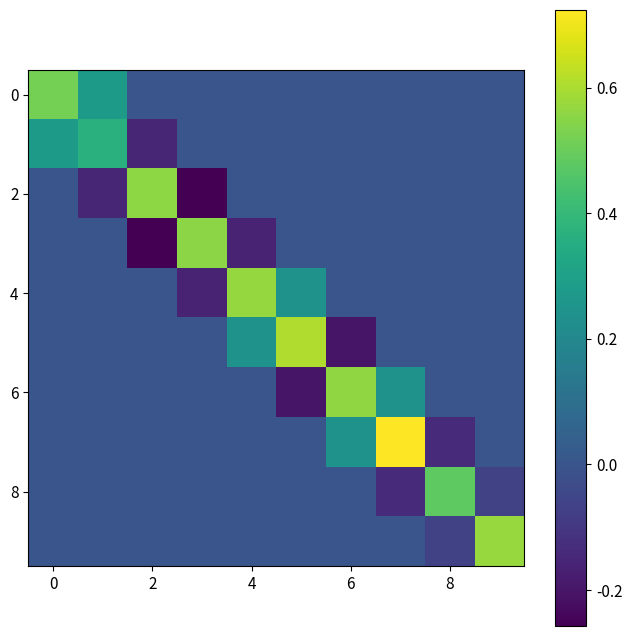
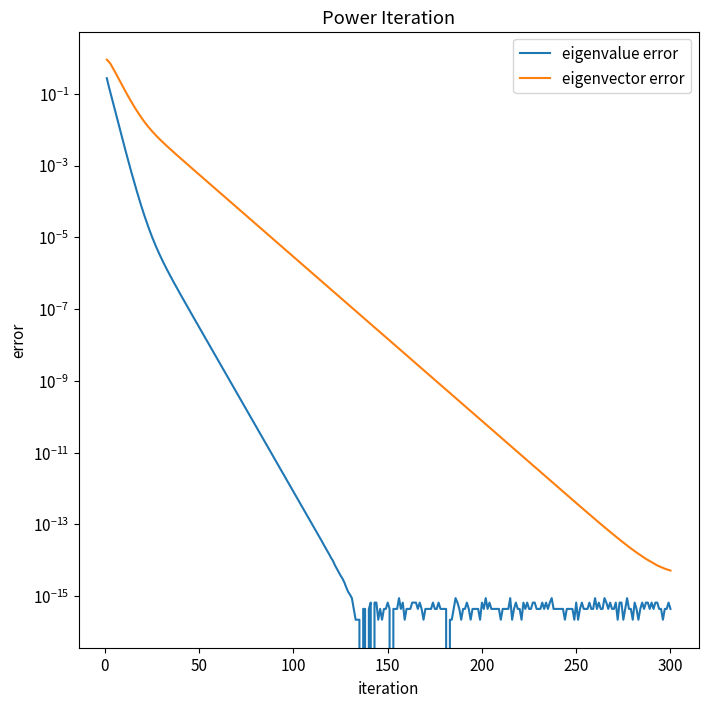
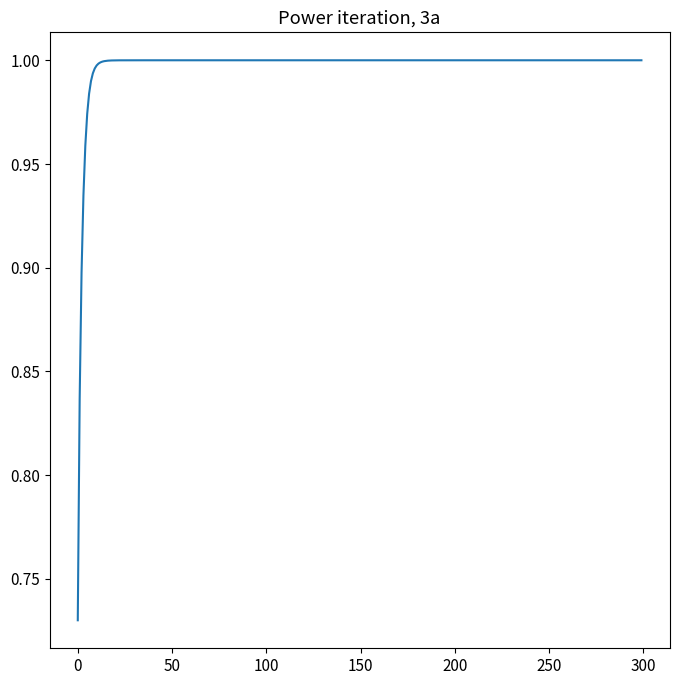
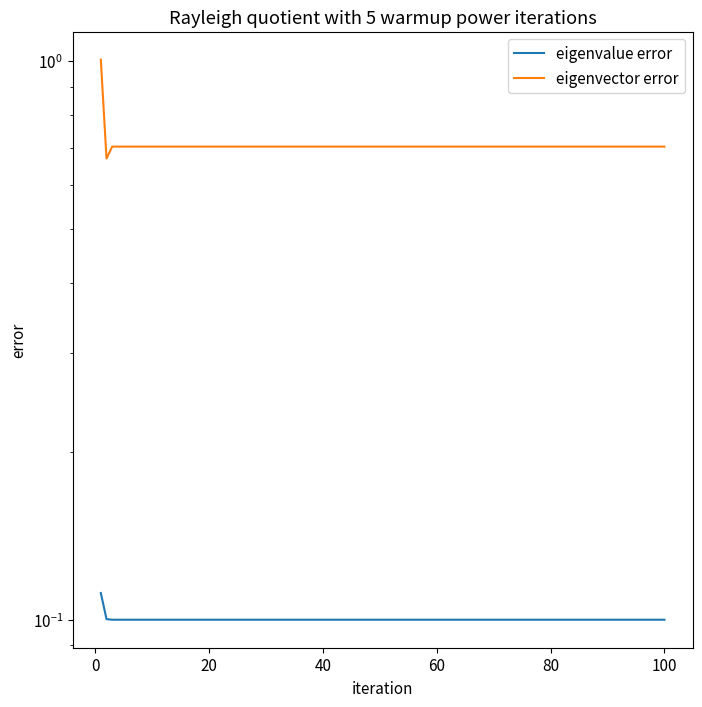
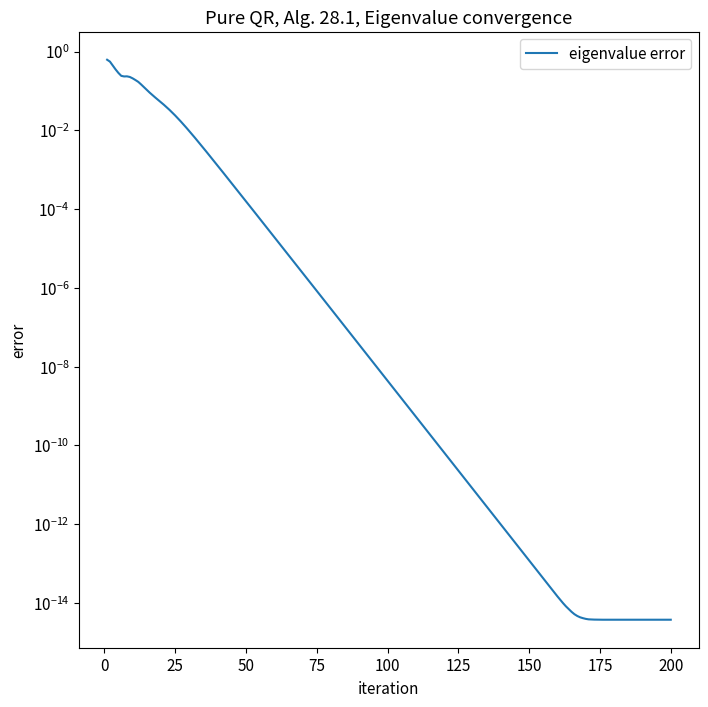

These charts were generated, in order, by the following Python code:
# [redacted]
# 12/6/22
# rayleigh and power iteration methods

import numpy as np
## matplotlib imports ##
from matplotlib.widgets import LassoSelector
from matplotlib.path import Path

import matplotlib.style
import matplotlib as mpl
import matplotlib.pyplot as plt
from mpl_toolkits.mplot3d import Axes3D
from matplotlib import cm
from matplotlib.ticker import LinearLocator, FormatStrFormatter

import scipy.optimize as opt

import scipy

# matplotlib options
# consider changing figsize and aspect ratio until I find something that fits beamer slides well
mpl.rcParams['figure.figsize'] = [8.0,8.0]
mpl.rcParams['figure.dpi'] = 125
mpl.rcParams['savefig.dpi'] = 600
mpl.rcParams['font.size'] = 11
# Setup font labels for 3d plots.
labelfont = {'family': 'serif',
        'color':  'red',
        'weight': 'normal',
        'size': 12,
        }

from scipy.stats import ortho_group # for (random) unitary matrices

def power_it(A: np.ndarray,max_its: int) -> tuple:
    '''
        Parameters
        ----------
        A : n x n matrix

        Returns
        -------
        (eig,eigvec)
        eig : converged eigenvalue
        eigvec : converged eigenvector
    '''

    v_ = np.random.rand(A.shape[0])
    v0 = v_/np.linalg.norm(v_)
    
    # add one extra entry to account for 0th iteration/initial guess
    v_k = np.zeros((A.shape[0],max_its + 1))
    lambda_k = np.zeros((max_its+1))

    v_k[:,0] = v0 # initial guess for the eigenvector

    #error = []

    for i in range(1,max_its+1):
        w = A @ v_k[:,i-1]
        v_k[:,i] = w/np.linalg.norm(w)
        lambda_k[i] = v_k[:,i].T @ A @ v_k[:,i]

    # ignore the 0th iteration when returning things.
    return lambda_k[1:], v_k[:,1:]


def rayleigh_it(A: np.ndarray,max_its: int, power_its: int) -> tuple:
    '''
        Parameters
        ----------
        A : n x n matrix
        max_its : int, maximum iterations for rayleigh to run
        power_its : int, number of iterations to warm up v0 with using power iteration

        Returns
        -------
        (eig,eigvec)
        eig : converged eigenvalue
        eigvec : converged eigenvector
    '''

    # get warmed up and find some initial guess for lambda!

    power_eigval, power_eigvec = power_it(A,power_its)

    #v_ = np.random.rand(A.shape[0])
    v_ = power_eigvec[:,-1]
    v0 = v_/np.linalg.norm(v_)
    # add one extra entry to account for 0th iteration/initial guess
    v_k = np.zeros((A.shape[0],max_its + 1))
    v_k[:,0] = v0 # initial guess for the eigenvector

    lambda_k = np.zeros((max_its+1))
    lambda_0 = v0.T @ A @ v0 # rayleigh quotient for first iteration
    lambda_k[0] = lambda_0

    n = A.shape[0]

    #error = []

    # algorithm 27.3 - rayleigh quotient iteration
    for i in range(1,max_its+1):
        # solve (A - lambda_[k-1]*I)w = v[k_1]
        w = np.linalg.inv(A - lambda_k[i-1]*np.eye(n)) @ v_k[:,i-1]
        v_k[:,i] = w/np.linalg.norm(w)
        lambda_k[i] = v_k[:,i].T @ A @ v_k[:,i]

    # ignore the 0th iteration when returning things.
    return lambda_k[1:], v_k[:,1:]

def plot_error(eigval: np.ndarray, error: np.ndarray):
    '''
        Parameters
        ----------
        eigval : n x 1 array of eigenvalues with each iteration (n)
        eigval : n x m array of eigenvectors with each iteration (n)
        error : n x 2 array of eigenvalue and eigenvector relative errors, respectively.
        max_eigval : maximum eigenvalue for a given matrix A
        max_eigvec : eigenvector corresponding to max eigenvalue

        Returns
        -------
        (eig,eigvec)
        eig : converged eigenvalue
        eigvec : converged eigenvector
    '''
    # fails if the number of its < number of eignevalues right now lol
    its = np.arange(1,np.max(eigval.shape)+1)

    fig = plt.figure()
    ax = fig.add_subplot()
    
    # plotting eigenvector and eigenvalue error for #1
    if len(error.shape) > 1:
        ax.semilogy(its,error[:,0])
        ax.semilogy(its,error[:,1])
        ax.legend(["eigenvalue error","eigenvector error"])
    # only plotting eigenvalue error for QR
    else:
        ax.semilogy(its,error)
        ax.legend(["eigenvalue error"])
    ax.set_xlabel("iteration")
    ax.set_ylabel("error")

    return fig,ax

def compute_error(eigval, eigvec, max_eigval: np.float64,max_eigvec: np.ndarray):
    '''
        Parameters
        ----------
        eigval : eigenvalues
        eigvec : eigenvalues, (m,n) -> (eigvec,nth iteration)
    
        Returns
        -------
        error : (n,2), relative error of eigenvalue and 
                eigenvector, respectively, for each iteration.
    '''

    num_its = eigval.shape[0] # number of iterations it took to converge
    error = np.zeros((eigval.shape[0],2))

    for i in range(0,num_its):
        error[i,0] = np.abs(eigval[i] - max_eigval)/max_eigval
        error[i,1] = np.linalg.norm(np.abs(eigvec[:,i])/np.linalg.norm(eigvec[:,i]) - np.abs(max_eigvec))/np.linalg.norm(max_eigvec)
        
    return error


###### 3a : examine power iteration and rayleigh iteration #######

n = 10
Q = ortho_group.rvs(dim=n)
L = np.diag(np.arange(1,n+1)*(1/n))
A_ = Q @ L @ Q.T

A = scipy.linalg.hessenberg(A_)
#QQ = ortho_group.rvs(dim=n)
#print(QQ @ A @ QQ.T)
#np.savetxt("checking_matrix.txt",A)

max_eig = 1 # known for all matricies A
eigval_A,eigvec_A = np.linalg.eig(A)
# extract the index for the maximum eigenvalue
idx = np.argmax(eigval_A)

#for i in range(0,eigval_A.shape[0]):
#    if np.isclose(eigval_A[i],max_eig):
#        idx = i
#        print("max eigenvalue ")
#idx = np.where(np.isclose(eigval_A,max_eig)) # might not work - check this

max_eigvec = eigvec_A[:,idx]
ax = plt.subplot()
im = ax.imshow(A)
plt.colorbar(im)
plt.savefig('A_hessenberg')



## finally running things - power iteration
max_its_power = 300
eigval_power, eigvec_power = power_it(A,max_its_power)
error = compute_error(eigval_power,eigvec_power, max_eig, max_eigvec)
fig,ax = plot_error(eigval_power,error)
ax.set_title("Power Iteration")
plt.savefig("Power_Iteration_result")

# checking eigenvalues, raw
fig = plt.figure()
ax = fig.add_subplot()
ax.plot(np.arange(max_its_power),eigval_power)
ax.set_title("Power iteration, 3a")
plt.savefig("power iteration test")

## finally running things - power iteration
max_its_rayleigh = 100
eigval_rayleigh, eigvec_rayleigh = rayleigh_it(A,max_its_rayleigh,5)
error_rayleigh = compute_error(eigval_rayleigh, eigvec_rayleigh, max_eig, max_eigvec)
fig,ax = plot_error(eigval_rayleigh,error_rayleigh)
ax.set_title("Rayleigh quotient with 5 warmup power iterations")
plt.savefig("rayleigh_quotient_result")

#### 3b: implementation of 28.1, "Pure QR algorithm" #####
def pure_QR(A: np.ndarray, max_its=None):
    '''
        Parameters
        ----------
        A : n x n numpy array representating a matrix
        tol (optional) : tolerance for convergence (L2 norm)
        max_its (optional) : maximum iterations the algorithm will complete

        Returns
        -------
        eigval
        eigvec
    '''

    # can maybe add optionality to make the tolerance cheaper

    # will likely just plot the error and search for the value in the array

    A_ = A

    # storing the diagonals of A to check what the eigenvalues are
    eigvals = np.zeros((A.shape[0],max_its))
    # not bothering checking the eigenvectors (maybe add later)

    for k in range(0,max_its):
        Q_k,R_k = np.linalg.qr(A_) # Q_k @ R_k = A_(k-1)
        A = R_k @ Q_k              # A_k = R_k @ Q_k

        eigvals[:,k] = np.diag(A)
        A_ = A # save A for the next iteration


        # consider saving the matrices to inspect what they are
        # consider implementing an option to control the tolerance of the method

    return A,eigvals

def error_pure_QR(true_eigvals,pure_qr_eigvals):
    '''
        Parameters
        ----------
        eigvals : actual eigenvales of the matrix A
        pure_qr_eigvals : eigenvalues as determined by the matrix A at each step
    
        Returns
        -------
        error : n_its x 1 array of errors at each iteration of the method
    '''
    n_its = np.max(pure_qr_eigvals.shape)
    error = np.zeros(n_its)

    # sort ground truth eigenvalues if not sorted already
    true_eigvals = np.sort(true_eigvals)

    # compute error at each step
    for k in range(0,n_its):
        eig_k = pure_qr_eigvals[:,k]
        error[k] = np.linalg.norm(true_eigvals - np.sort(eig_k))

    return error

def shifted_qr(A,zero_tol,max_its):
    '''
        Modified shifted QR algorithm. Removes last row and column when last eigenvalue has been "found"

        Parameters
        ----------
        A : TRI-diagonal matrix
        zero_tol : tolerance used to determine when the entries on the off-diagonals are sufficiently small
        max_its : maximum number of iterations the solver will use.

        Returns
        -------
        eigenvalues or something
    '''

    A_k_1 = A
    #eigs = np.zeros((A.shape[0],max_its))
    #count = A.shape[0] # keep track of eigenvalues being found

    eigs = np.zeros(A.shape[0])
    n = A.shape[0] - 1

    for i in range(0,max_its):
        u_k = A_k_1[-1,-1] # pick the shift!
        Q_k, R_k = np.linalg.qr(A_k_1 - u_k*np.eye(A_k_1.shape[0]))
        A_k = R_k @ Q_k + u_k*np.eye(A_k_1.shape[0])

        # save eigenvalues, repeating those that were previously saved
        #eigs[:A_k.shape[0],i] = np.diag(A_k)
        #if count < A.shape[0]:
        #    eigs[count:,i] = eigs[count:,i-1]
        # ^ some entries will be zero, need to fix this...

        # check if the off diagonals above and below the last diagonal entry are close to zero
        if A_k[-1,-2] < zero_tol and A_k[-2,-1] < zero_tol:
            eigs[n] = A_k[-1,-1] # save eigenvalue
            n = n - 1
            A_k = A_k[:-1,:-1] # remove last row and column

        A_k_1 = A_k

        # checking for when the problem is done
        if np.max(A_k.shape) < 2:
            eigs[n] = A_k[-1,-1] # save eigenvalue
            print("Results for shifted QR:")
            print("solution reached")
            print("num_its: " + str(i))
            #print("last eigenvalue: " + str(eigs[n]))
            break

    return eigs

eig_A_ordered = np.sort(eigval_A)
A_pure_QR,eig_pure_QR = pure_QR(A,max_its=200)
err_pure_qr = error_pure_QR(eig_A_ordered,eig_pure_QR)
fig,ax = plot_error(eig_pure_QR,err_pure_qr)
ax.set_title("Pure QR, Alg. 28.1, Eigenvalue convergence")
plt.savefig("Pure QR Cumulative Eigenvalue Error")

# A is tridiagonal, there is nothing to be done for Q3
# some work for Q3:

eigs_shifted_qr = shifted_qr(A,3e-16,10000)
# error functions are the same for both QR methods
#err_shifted_qr = error_pure_QR(eig_A_ordered,eigs_shifted_qr)
#fig,ax = plot_error(eigs_shifted_qr,err_shifted_qr)
#ax.set_title("Shifted QR, Alg. 28.2, Eigenvalue convergence")
#plt.savefig("Shifted QR Cumulative Eigenvalue Error")
print("Actual eigenvalues:")
print(eig_A_ordered)
print("Eigenvalues from shifted QR:")
print(np.sort(eigs_shifted_qr))
print("Relative Error:")
print(np.linalg.norm(eig_A_ordered - np.sort(eigs_shifted_qr))/np.linalg.norm(eig_A_ordered))